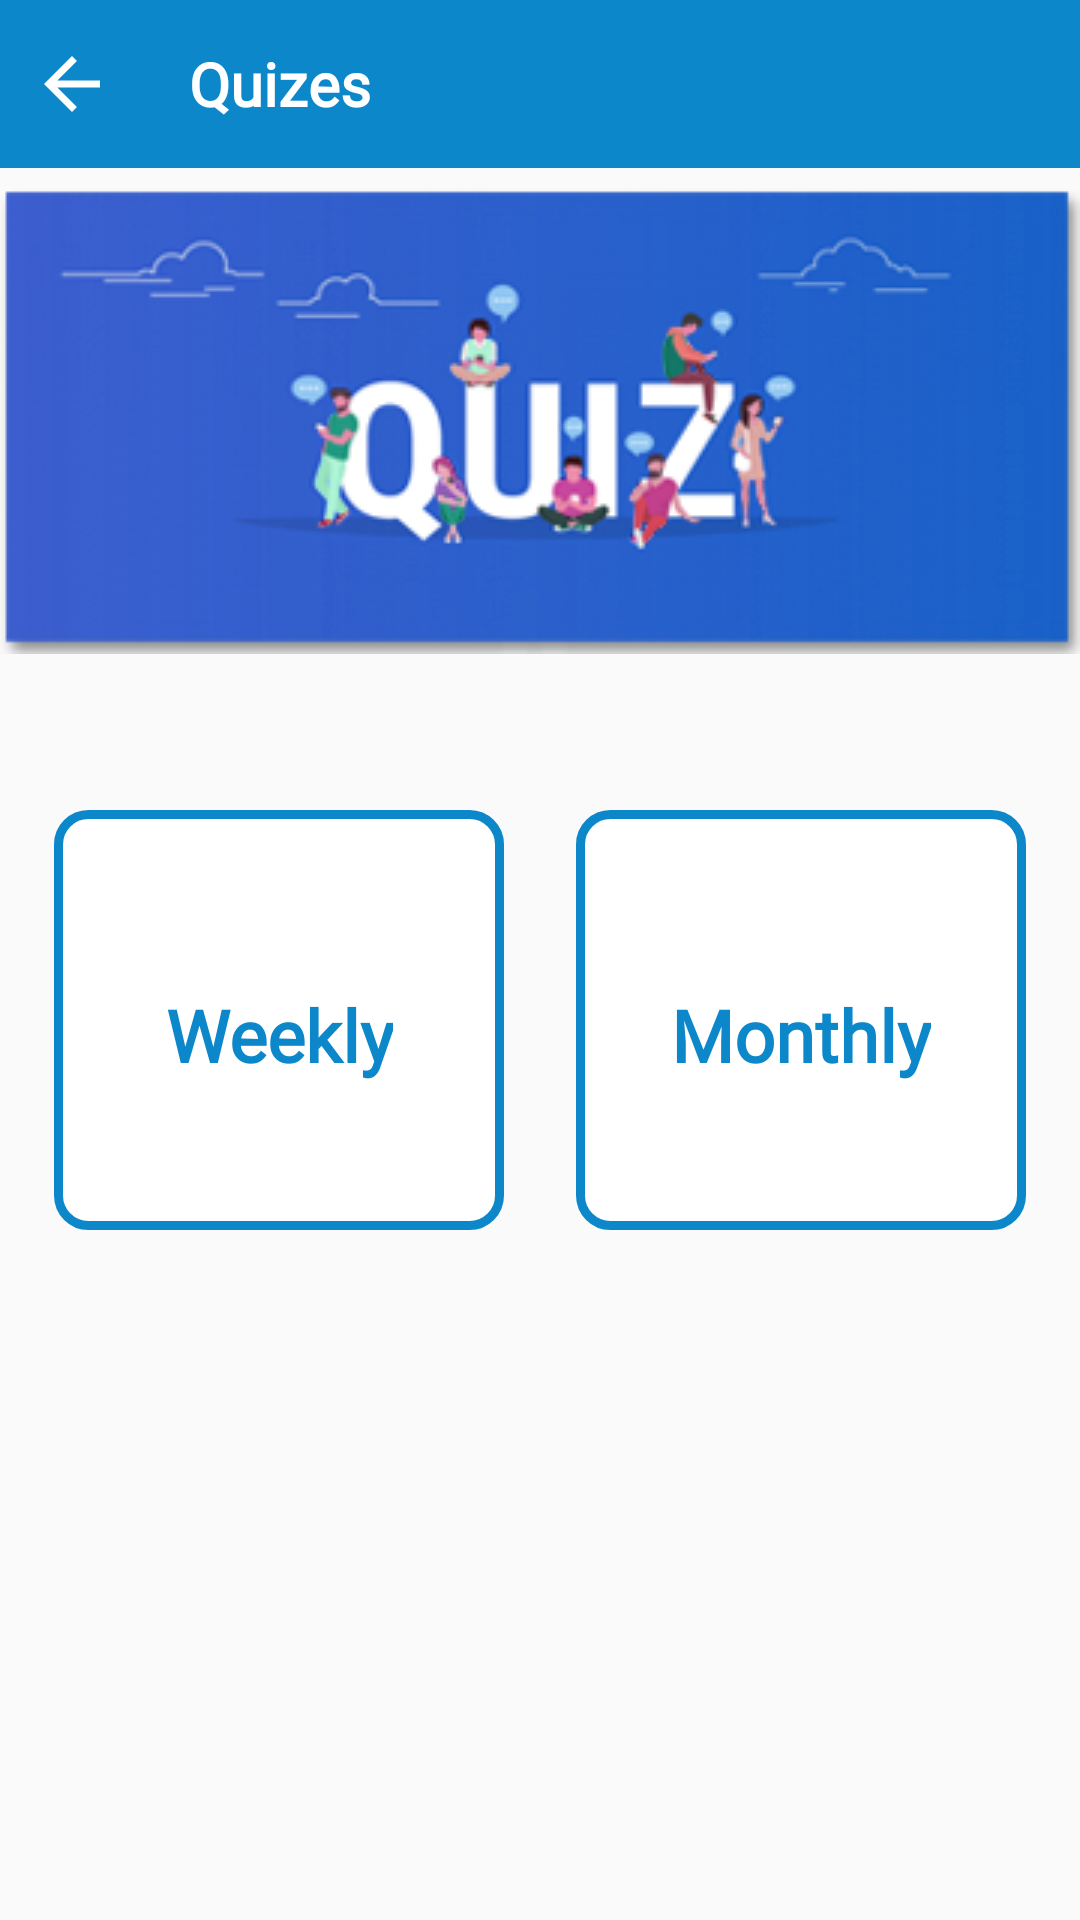

Write the Android layout XML for this screen, with the resource values it uses.
<!-- AndroidManifest.xml: application theme AppTheme -->
<!-- res/layout/activity_quiz_home.xml -->
<?xml version="1.0" encoding="utf-8"?>
<LinearLayout xmlns:android="http://schemas.android.com/apk/res/android"
    xmlns:app="http://schemas.android.com/apk/res-auto"
    xmlns:tools="http://schemas.android.com/tools"
    android:layout_width="match_parent"
    android:layout_height="match_parent"
    android:orientation="vertical"
    tools:context=".Quiz.QuizHomeActivity">

    <LinearLayout
        android:id="@+id/header"
        android:layout_width="match_parent"
        android:layout_height="?actionBarSize"
        android:background="@color/blue"
        android:orientation="horizontal"
        app:layout_constraintEnd_toEndOf="parent"
        app:layout_constraintStart_toStartOf="parent"
        app:layout_constraintTop_toTopOf="parent">

        <ImageView
            android:id="@+id/tool_back"
            android:layout_width="wrap_content"
            android:layout_height="wrap_content"
            android:layout_gravity="center"
            android:layout_marginStart="10dp"
            android:background="@drawable/ic_arrow_back"
            android:backgroundTint="@android:color/white"

            />

        <TextView
            android:layout_width="wrap_content"
            android:layout_height="wrap_content"
            android:layout_gravity="center"
            android:layout_marginStart="20dp"
            android:text=" Quizes"
            android:fontFamily="@font/poppins_regular"
            android:textColor="@android:color/white"
            android:textSize="20sp"
            android:textStyle="bold"

            />


    </LinearLayout>

    <ImageView
        android:layout_width="match_parent"
        android:layout_height="wrap_content"
        android:background="@drawable/quiz_banner"

        app:layout_constraintEnd_toEndOf="parent"
        app:layout_constraintStart_toStartOf="parent"
        app:layout_constraintTop_toBottomOf="@id/header" />


    <LinearLayout
        android:layout_width="match_parent"
        android:layout_height="wrap_content"
        android:orientation="horizontal"
        android:layout_marginHorizontal="5dp"
        android:layout_marginTop="40dp"
        android:gravity="center"
        >

        <LinearLayout
            android:id="@+id/weekly"
            android:layout_width="150dp"
            android:layout_height="140dp"
            android:background="@drawable/shape_card"
            android:gravity="center"
            android:clickable="true"
            android:focusable="true"
            android:orientation="vertical"
            android:layout_margin="12dp"
            >



            <TextView
                android:layout_width="wrap_content"
                android:layout_height="wrap_content"
                android:layout_marginTop="10dp"
                android:text="Weekly"
                android:fontFamily="@font/poppins_regular"
                android:textAlignment="center"
                android:textColor="@color/blue"
                android:textStyle="bold"
                android:textSize="24sp"

                />


        </LinearLayout>
        <LinearLayout
            android:id="@+id/monthly"
            android:layout_width="150dp"
            android:layout_height="140dp"
            android:background="@drawable/shape_card"
            android:gravity="center"
            android:clickable="true"
            android:focusable="true"
            android:orientation="vertical"
            android:layout_margin="12dp"
            >



            <TextView
                android:layout_width="wrap_content"
                android:layout_height="wrap_content"
                android:layout_marginTop="10dp"
                android:text="Monthly"
                android:fontFamily="@font/poppins_regular"
                android:textAlignment="center"
                android:textColor="@color/blue"
                android:textStyle="bold"
                android:textSize="24sp"

                />


        </LinearLayout>

    </LinearLayout>

</LinearLayout>
<!-- resources referenced by this layout -->
<resources>
  <color name="blue">#0C87CA</color>\
  <!-- drawable ic_arrow_back (drawable) -->
  <vector android:height="28dp" android:tint="#ffff"
      android:viewportHeight="24.0" android:viewportWidth="24.0"
      android:width="28dp" xmlns:android="http://schemas.android.com/apk/res/android">
      <path android:fillColor="#ffff" android:pathData="M20,11H7.83l5.59,-5.59L12,4l-8,8 8,8 1.41,-1.41L7.83,13H20v-2z"/>
  </vector>
  <!-- drawable quiz_banner: png bitmap (drawable, 53370 bytes) -->
  <!-- drawable shape_card (drawable) -->
  <?xml version="1.0" encoding="utf-8"?>
  <ripple xmlns:android="http://schemas.android.com/apk/res/android"
      android:color="@color/colorPrimaryDark">
  
  
      <item android:id="@android:id/background">
          <shape android:shape="rectangle">
              <solid
                  android:color="@android:color/white"
                  />
              <stroke
                  android:color="@color/blue"
                  android:width="3dp"
                  />
              <corners android:radius="10dp" />
          </shape>
      </item>
  
  
      <item android:id="@android:id/mask">
          <shape android:shape="rectangle">
              <corners android:radius="10dp" />
              <solid  android:color="#ffff"/>
              <padding android:left="0dp" android:top="0dp" android:right="0dp" android:bottom="0dp" />
          </shape>
      </item>
  
  
  </ripple>
  <style name="AppTheme" parent="Theme.AppCompat.Light.NoActionBar">
          
          <item name="colorPrimary">@color/colorPrimary</item>
          <item name="colorPrimaryDark">@color/colorPrimaryDark</item>
          <item name="colorAccent">@color/colorAccent</item>
      </style>
  <color name="colorPrimaryDark">#3700B3</color>
  <color name="colorPrimary">#6200EE</color>
  <color name="colorAccent">#0C87CA</color>
</resources>
